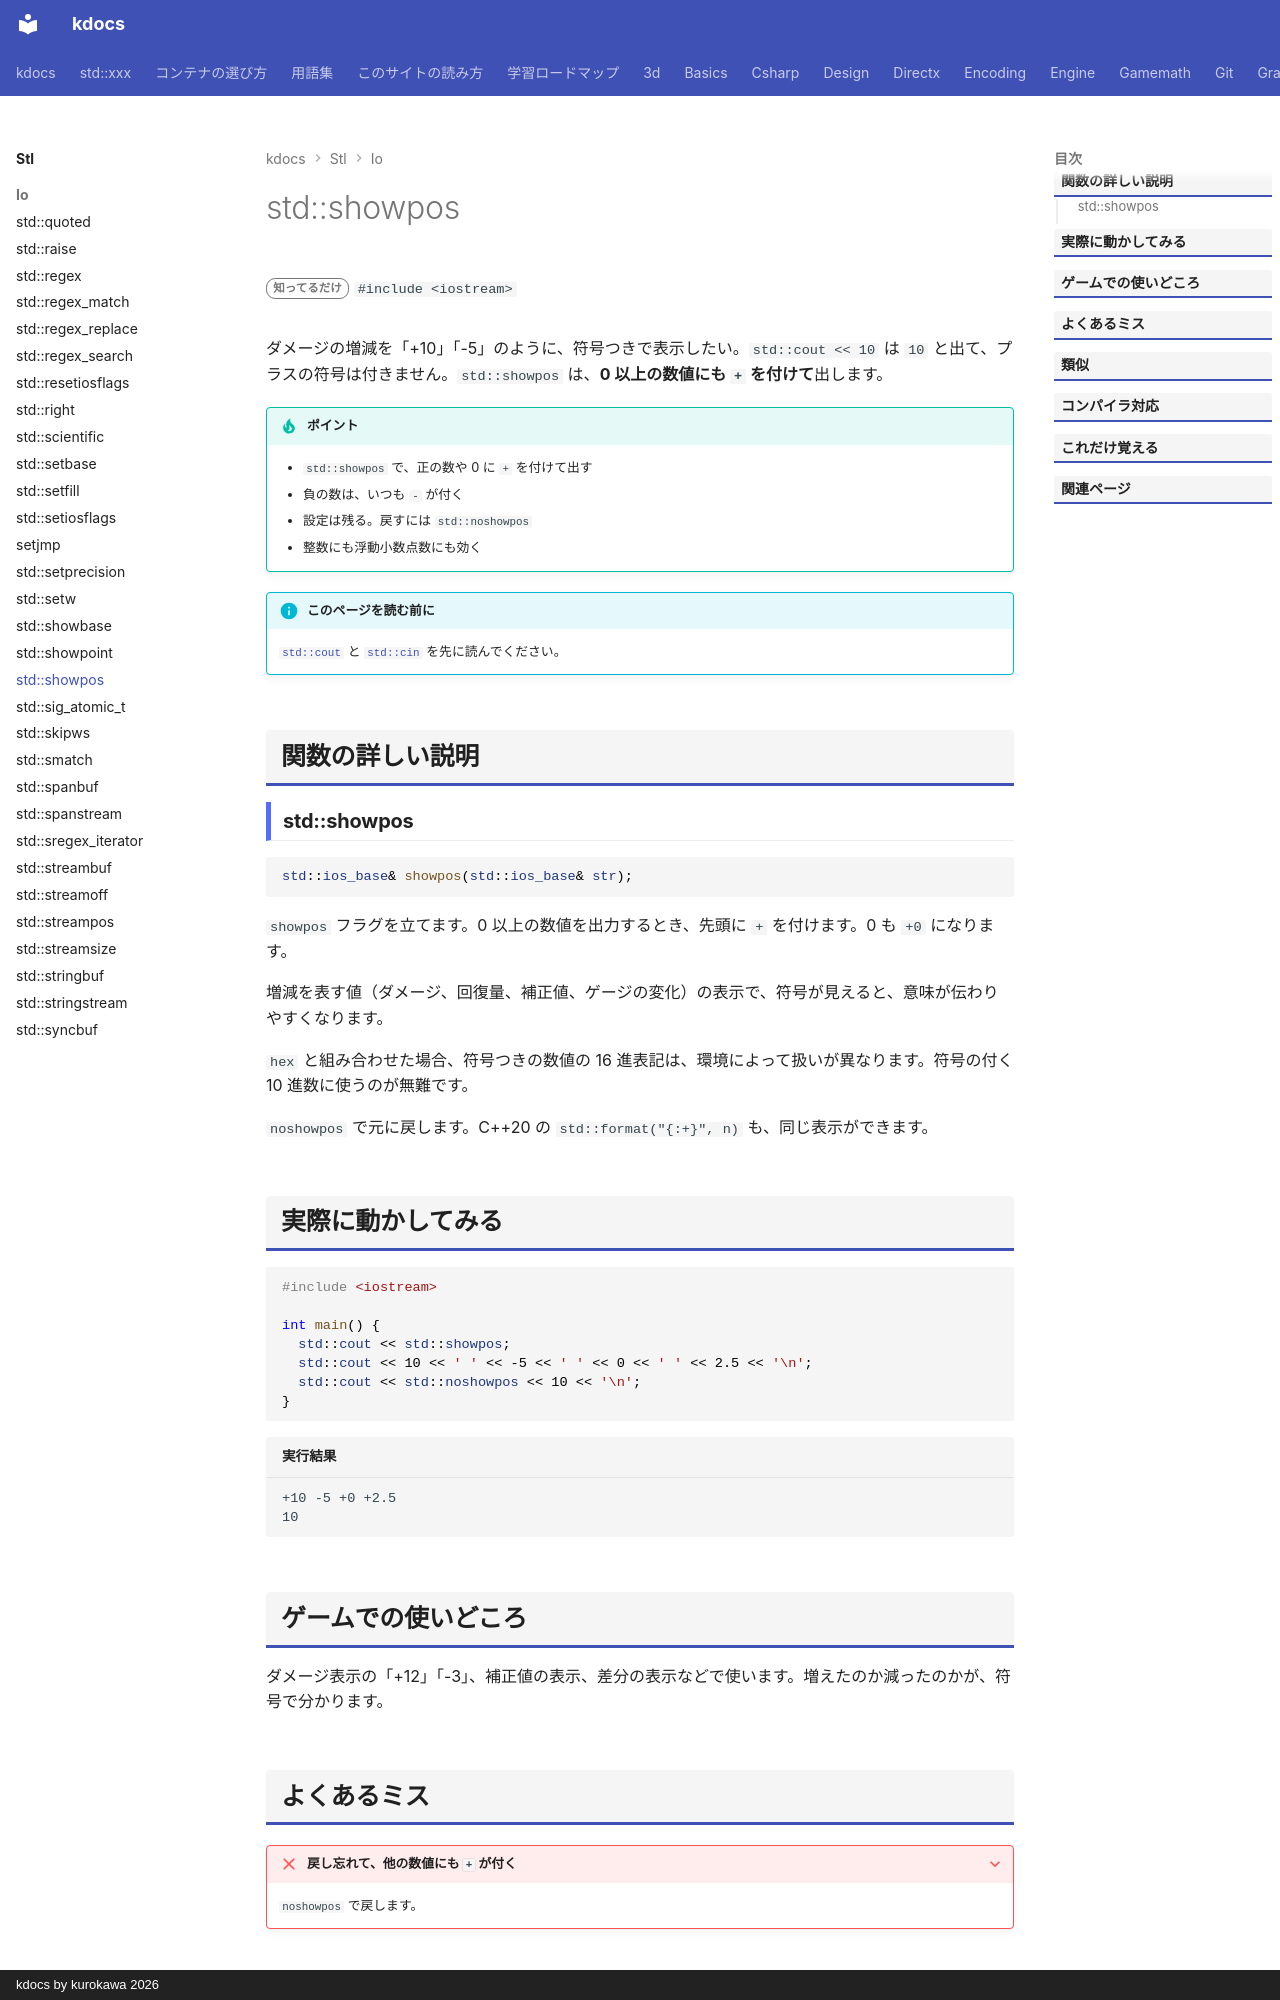

repository: qwzxdf/kdocs · page: stl/io/showpos/index.html · generator: mkdocs · copyright: kdocs by kurokawa 2026

---
title: std::showpos
summary: "正の数の出力に、`+` を付ける。"
order: 900
tags:
  - 入出力・文字列
---

# std::showpos

<div class="page-badges" markdown>
<span class="rank rank-rare">知ってるだけ</span>
`#include <iostream>`
</div>

ダメージの増減を「+10」「-5」のように、符号つきで表示したい。`std::cout << 10` は `10` と出て、プラスの符号は付きません。`std::showpos` は、<strong>0 以上の数値にも `+` を付けて</strong>出します。

!!! tip "ポイント"
    - `std::showpos` で、正の数や 0 に `+` を付けて出す
    - 負の数は、いつも `-` が付く
    - 設定は残る。戻すには `std::noshowpos`
    - 整数にも浮動小数点数にも効く

!!! info "このページを読む前に"
    [`std::cout`](cout.md) と [`std::cin`](cin.md) を先に読んでください。

## 関数の詳しい説明

### std::showpos {#showpos}

```cpp
std::ios_base& showpos(std::ios_base& str);
```

`showpos` フラグを立てます。0 以上の数値を出力するとき、先頭に `+` を付けます。0 も `+0` になります。

増減を表す値（ダメージ、回復量、補正値、ゲージの変化）の表示で、符号が見えると、意味が伝わりやすくなります。

`hex` と組み合わせた場合、符号つきの数値の 16 進表記は、環境によって扱いが異なります。符号の付く 10 進数に使うのが無難です。

`noshowpos` で元に戻します。C++20 の `std::format("{:+}", n)` も、同じ表示ができます。

## 実際に動かしてみる

```cpp
#include <iostream>

int main() {
  std::cout << std::showpos;
  std::cout << 10 << ' ' << -5 << ' ' << 0 << ' ' << 2.5 << '\n';
  std::cout << std::noshowpos << 10 << '\n';
}
```

```text title="実行結果"
+10 -5 +0 +2.5
10
```
